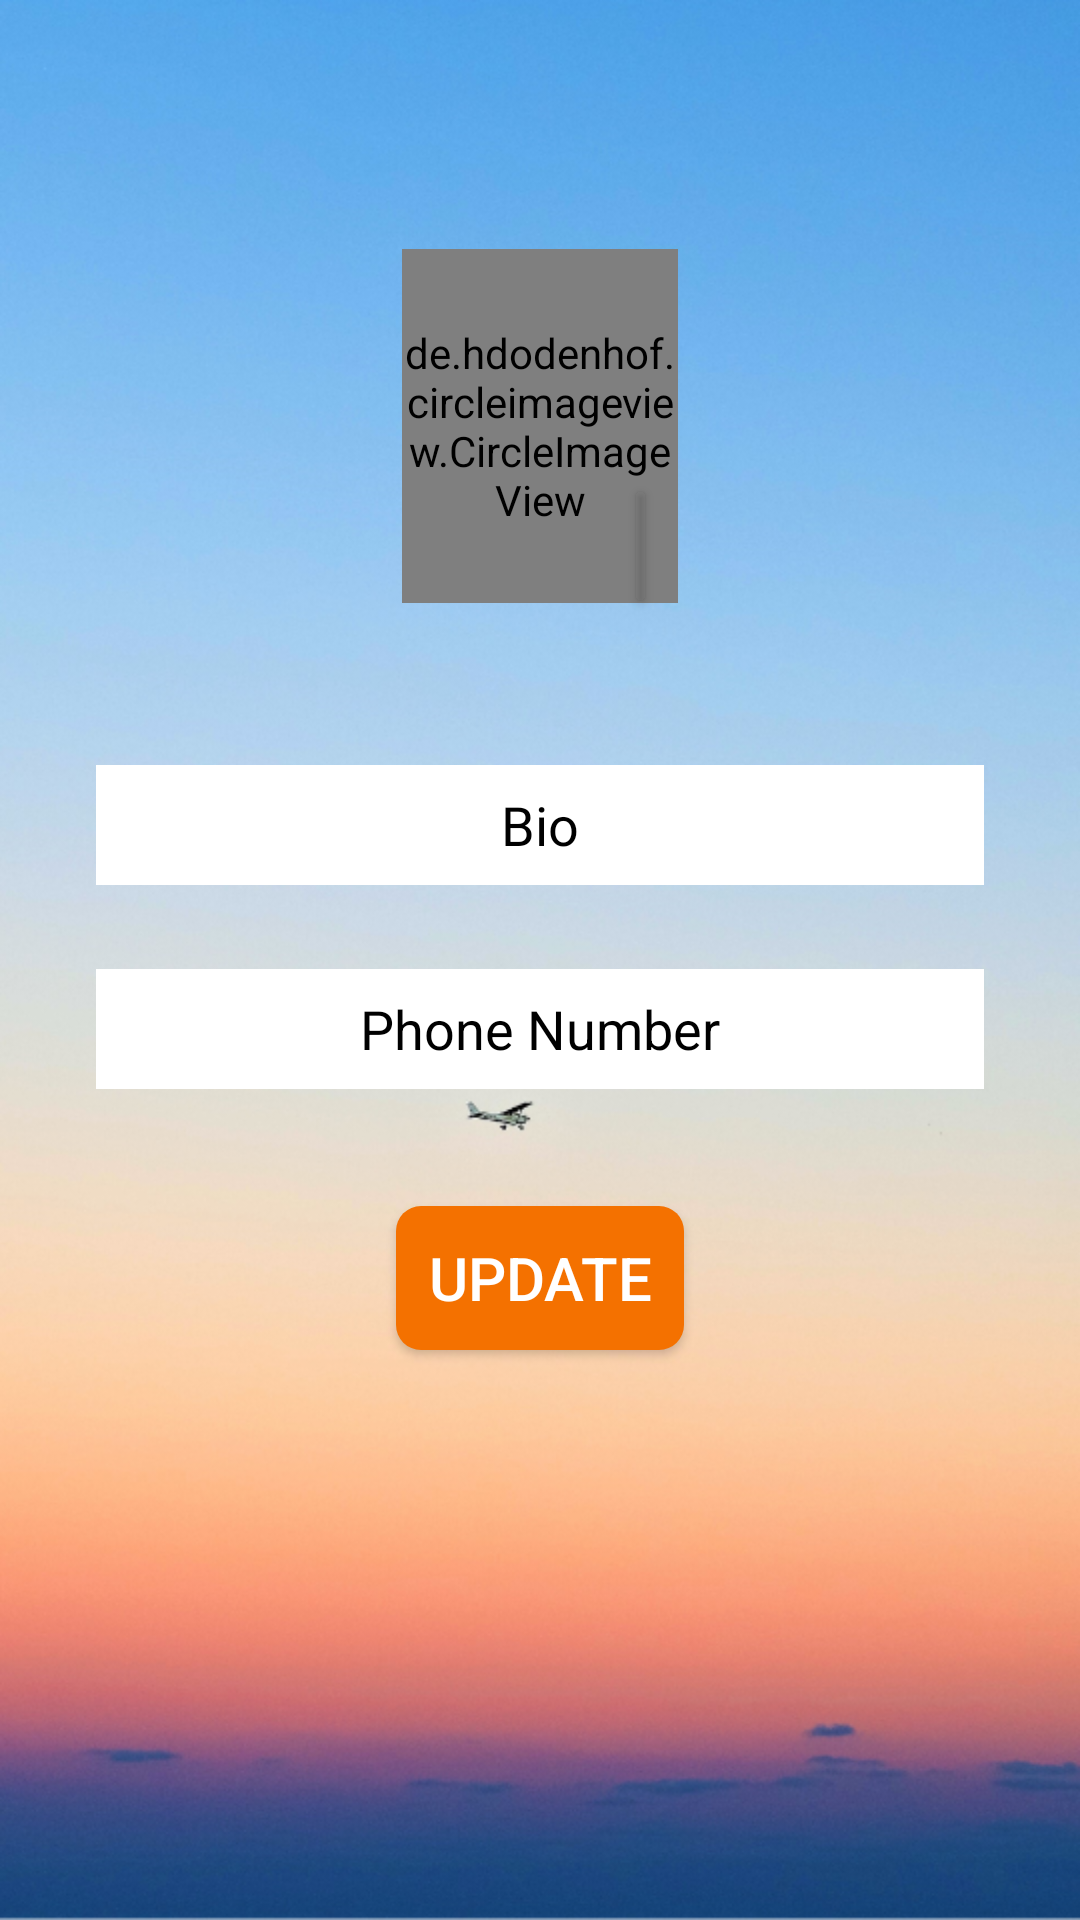

Write the Android layout XML for this screen, with the resource values it uses.
<!-- AndroidManifest.xml: application theme AppTheme -->
<!-- res/layout/activity_edit_profile.xml -->
<?xml version="1.0" encoding="utf-8"?>
<RelativeLayout xmlns:android="http://schemas.android.com/apk/res/android"
    xmlns:app="http://schemas.android.com/apk/res-auto"
    xmlns:tools="http://schemas.android.com/tools"
    android:layout_width="match_parent"
    android:layout_height="match_parent"
    tools:context=".activity.EditProfileActivity"
    android:id="@+id/container_edit_profile"
    android:background="@drawable/background">

    <de.hdodenhof.circleimageview.CircleImageView xmlns:app="http://schemas.android.com/apk/res-auto"
        android:id="@+id/profile_image"
        android:layout_width="142dp"
        android:layout_height="118dp"
        android:layout_alignParentStart="true"
        android:layout_alignParentLeft="true"
        android:layout_alignParentEnd="true"
        android:layout_alignParentRight="true"
        android:layout_alignParentBottom="true"
        android:layout_marginStart="134dp"
        android:layout_marginLeft="127dp"
        android:layout_marginEnd="134dp"
        android:layout_marginRight="141dp"
        android:layout_marginBottom="439dp"
        android:src="@drawable/ic_launcher_background"
        app:civ_border_color="#FF000000"
        app:civ_border_width="2dp" />

    <Button
        android:id="@+id/pick_profile_image_from_gallery"
        android:layout_width="47dp"
        android:layout_height="36dp"
        android:layout_alignParentStart="true"
        android:layout_alignParentLeft="true"
        android:layout_alignParentEnd="true"
        android:layout_alignParentRight="true"
        android:layout_alignParentBottom="true"
        android:layout_marginStart="215dp"
        android:layout_marginLeft="215dp"
        android:layout_marginEnd="148dp"
        android:layout_marginRight="148dp"
        android:layout_marginBottom="440dp"
        android:background="@drawable/button_gradient_yellow"
        android:text="+"
        android:textSize="20dp" />


    <EditText
        android:id="@+id/profile_username"
        android:layout_width="349dp"
        android:layout_height="40dp"
        android:layout_alignParentStart="true"
        android:layout_alignParentLeft="true"
        android:layout_alignParentEnd="true"
        android:layout_alignParentRight="true"
        android:layout_alignParentBottom="true"
        android:layout_marginStart="32dp"
        android:layout_marginLeft="28dp"
        android:layout_marginEnd="32dp"
        android:layout_marginRight="36dp"
        android:layout_marginBottom="345dp"
        android:background="@drawable/testing_gradient"
        android:hint="Bio"
        android:inputType="text"
        android:textAlignment="center"
        android:textColorHint="@color/black" />


    <EditText
        android:id="@+id/profile_phone_number"
        android:layout_width="349dp"
        android:layout_height="40dp"
        android:layout_alignParentStart="true"
        android:layout_alignParentLeft="true"
        android:layout_alignParentEnd="true"
        android:layout_alignParentRight="true"
        android:layout_alignParentBottom="true"
        android:layout_marginStart="32dp"
        android:layout_marginLeft="33dp"
        android:layout_marginEnd="32dp"
        android:layout_marginRight="31dp"
        android:layout_marginBottom="277dp"
        android:background="@drawable/testing_gradient"
        android:hint="Phone Number"
        android:inputType="text"
        android:textAlignment="center"
        android:textColorHint="@color/black" />

    <Button
        android:id="@+id/profile_button"
        android:layout_width="147dp"
        android:layout_height="wrap_content"
        android:layout_alignParentStart="true"
        android:layout_alignParentLeft="true"
        android:layout_alignParentEnd="true"
        android:layout_alignParentRight="true"
        android:layout_alignParentBottom="true"
        android:layout_marginStart="132dp"
        android:layout_marginLeft="132dp"
        android:layout_marginEnd="132dp"
        android:layout_marginRight="132dp"
        android:layout_marginBottom="190dp"
        android:background="@drawable/button_gradient"
        android:elevation="20dp"
        android:text="Update"
        android:textColor="@color/white"
        android:textSize="20dp"/>


</RelativeLayout>
<!-- resources referenced by this layout -->
<resources>
  <color name="black">#000000</color>
  <color name="white">#FFFFFF</color>
  <!-- drawable background: png bitmap (drawable, 503105 bytes) -->
  <!-- drawable button_gradient (drawable) -->
  <?xml version="1.0" encoding="UTF-8"?>
  <shape xmlns:android="http://schemas.android.com/apk/res/android" android:shape="rectangle" >
  
      <gradient
          android:angle="180"
          android:centerColor="#F47100"
          android:startColor="#F47100"
          android:endColor="#F47100"
          android:type="linear" />
  
      <corners
          android:bottomLeftRadius="4pt"
          android:bottomRightRadius="4pt"
          android:topLeftRadius="4pt"
          android:topRightRadius="4pt"/>
  
  </shape>
  <!-- drawable button_gradient_yellow (drawable) -->
  <?xml version="1.0" encoding="UTF-8"?>
  <shape xmlns:android="http://schemas.android.com/apk/res/android" android:shape="rectangle" >
  
      <gradient
          android:angle="180"
          android:centerColor="#F3FF51"
          android:startColor="#F3FF51"
          android:endColor="#F3FF51"
          android:type="linear" />
  
      <corners
          android:bottomLeftRadius="4pt"
          android:bottomRightRadius="4pt"
          android:topLeftRadius="4pt"
          android:topRightRadius="4pt"/>
  
  </shape>
  <!-- drawable testing_gradient (drawable) -->
  <?xml version="1.0" encoding="utf-8"?>
  <layer-list xmlns:android="http://schemas.android.com/apk/res/android">
  
  
      <item
          android:drawable="@color/white">
          <shape android:shape="rectangle"
              android:thickness="50dp">
  
          </shape>
      </item>
  
  </layer-list>
  <style name="AppTheme" parent="Theme.AppCompat.Light.NoActionBar">
          
          <item name="colorPrimary">@color/colorPrimary</item>
          <item name="colorPrimaryDark">@color/colorPrimaryDark</item>
          <item name="colorAccent">@color/colorAccent</item>
      </style>
  <color name="colorPrimary">#008577</color>
  <color name="colorPrimaryDark">#00574B</color>
  <color name="colorAccent">#D81B60</color>
</resources>
